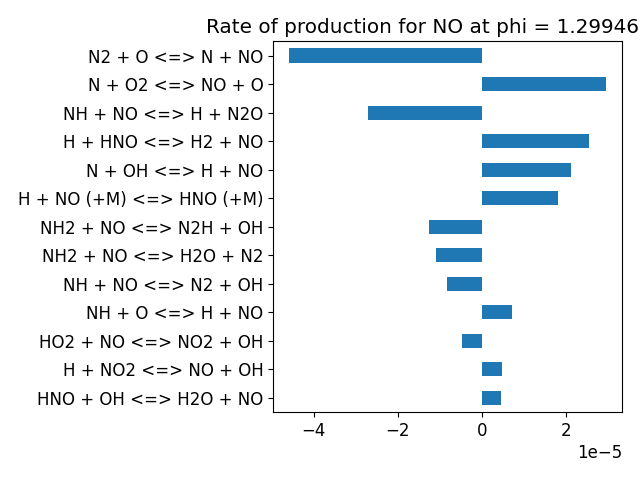

Values plotted in this chart, from the file beside it:
, base_case
H + O2 <=> O + OH, 0.0
H2 + O <=> H + OH, 0.0
H2 + OH <=> H + H2O, 0.0
H2O + O <=> 2 OH, 0.0
2 H + M <=> H2 + M, 0.0
H + OH + M <=> H2O + M, 0.0
2 O + M <=> O2 + M, 0.0
H + O + M <=> OH + M, 0.0
H + O2 (+M) <=> HO2 (+M), 0.0
H + HO2 <=> 2 OH, 0.0
H + HO2 <=> H2 + O2, 0.0
H + HO2 <=> H2O + O, 0.0
HO2 + O <=> O2 + OH, 0.0
HO2 + OH <=> H2O + O2, 0.0
HO2 + OH <=> H2O + O2, 0.0
2 OH (+M) <=> H2O2 (+M), 0.0
2 HO2 <=> H2O2 + O2, 0.0
2 HO2 <=> H2O2 + O2, 0.0
H + H2O2 <=> H2 + HO2, 0.0
H + H2O2 <=> H2O + OH, 0.0
H2O2 + OH <=> H2O + HO2, 0.0
H2O2 + OH <=> H2O + HO2, 0.0
H2O2 + O <=> HO2 + OH, 0.0
CO + O (+M) <=> CO2 (+M), 0.0
CO + OH <=> CO2 + H, 0.0
CO + HO2 <=> CO2 + OH, 0.0
CO + O2 <=> CO2 + O, 0.0
HCO + M <=> CO + H + M, 0.0
H + HCO <=> CO + H2, 0.0
HCO + O <=> CO + OH, 0.0
HCO + O <=> CO2 + H, 0.0
HCO + OH <=> CO + H2O, 0.0
HCO + O2 <=> CO + HO2, 0.0
CH3 + HCO <=> CH4 + CO, 0.0
H + HCO (+M) <=> CH2O (+M), 0.0
CH2O + H <=> H2 + HCO, 0.0
CH2O + O <=> HCO + OH, 0.0
CH2O + OH <=> H2O + HCO, 0.0
CH2O + O2 <=> HCO + HO2, 0.0
CH2O + HO2 <=> H2O2 + HCO, 0.0
CH4 + H <=> CH3 + H2, 0.0
CH4 + OH <=> CH3 + H2O, 0.0
CH4 + O <=> CH3 + OH, 0.0
CH4 + O2 <=> CH3 + HO2, 0.0
CH4 + HO2 <=> CH3 + H2O2, 0.0
CH3 + H <=> H2 + T-CH2, 0.0
CH3 + H <=> H2 + S-CH2, 0.0
CH3 + OH <=> H2O + S-CH2, 0.0
CH3 + O <=> CH2O + H, 0.0
CH3 + T-CH2 <=> C2H4 + H, 0.0
CH3 + HO2 <=> CH3O + OH, 0.0
CH3 + O2 <=> CH2O + OH, 0.0
CH3 + O2 <=> CH3O + O, 0.0
2 CH3 <=> C2H4 + H2, 0.0
2 CH3 <=> C2H5 + H, 0.0
CH3 + H (+M) <=> CH4 (+M), 0.0
2 CH3 (+M) <=> C2H6 (+M), 0.0
OH + S-CH2 <=> CH2O + H, 0.0
O2 + S-CH2 <=> CO + H + OH, 0.0
CO2 + S-CH2 <=> CH2O + CO, 0.0
... 251 more rows
